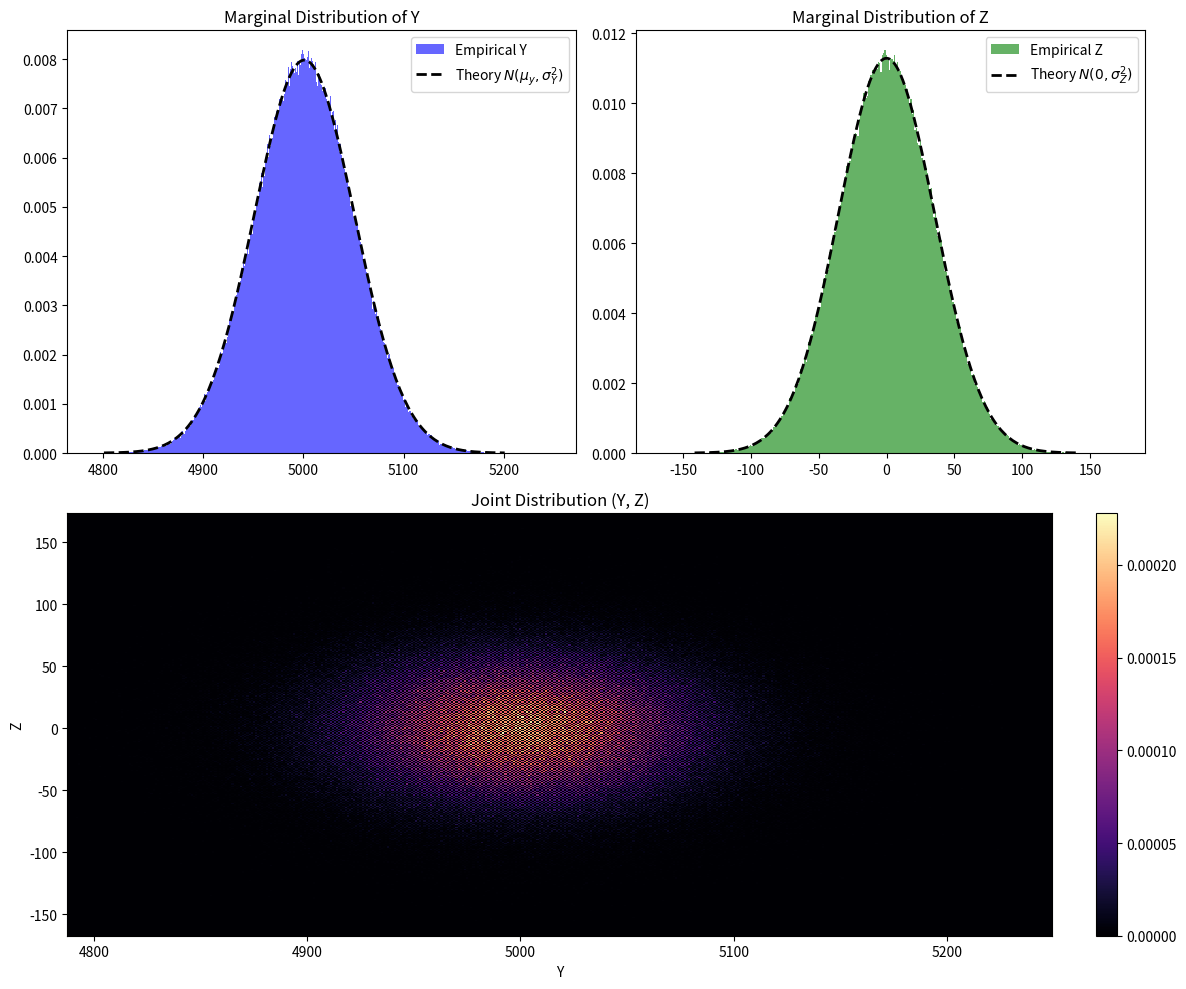

Source code (Python):
import numpy as np
import matplotlib.pyplot as plt
from scipy.stats import norm

def run_asymptotic_experiment(n=10000, alpha=0.5, beta=0.5, k0=1, x0=1, num_samples=500000):
    """
    Simulates the exact discrete generation of X and Y and compares them 
    to their theoretical asymptotic Gaussian limits.
    """
    print(f"Running simulation with {num_samples:,} samples for n={n}...\n")
    
    # Structural parameters
    a = int(alpha * n)
    b = int(beta * n)
    l = a // 2
    
    # 1. Draw U ~ Hypergeometric(pop=n-1, successes=a, draws=b-k0)
    U = np.random.hypergeometric(ngood=a, nbad=n - 1 - a, nsample=b - k0, size=num_samples)
    
    # 2. Draw V|U ~ Hypergeometric(pop=a, successes=U, draws=l)
    V = np.random.hypergeometric(ngood=U, nbad=a - U, nsample=l, size=num_samples)
    
    # 3. Draw S|U ~ Binomial(trials=b-k0-U, p=0.5)
    S = np.random.binomial(n=b - k0 - U, p=0.5, size=num_samples)
    
    # Construct the diagonalized variables
    Y = 2 * k0 * x0 + 2 * S + U
    Z = 2 * V - U
    
    # --- Theoretical Asymptotic Limits ---
    mu_Y_theory = 2 * x0 * k0 + b - k0
    var_Y_theory = n * beta * (1 - alpha)
    std_Y_theory = np.sqrt(var_Y_theory)
    
    mu_Z_theory = 0
    var_Z_theory = n * alpha * beta * (1 - beta)
    std_Z_theory = np.sqrt(var_Z_theory)
    
    # --- Print Statistics ---
    print("--- Empirical vs Theoretical Statistics ---")
    print(f"Mean(Y): Empirical = {np.mean(Y):.3f} | Theory = {mu_Y_theory:.3f}")
    print(f"Var(Y):  Empirical = {np.var(Y):.3f} | Theory = {var_Y_theory:.3f}")
    print(f"Mean(Z): Empirical = {np.mean(Z):.3f} | Theory = {mu_Z_theory:.3f}")
    print(f"Var(Z):  Empirical = {np.var(Z):.3f} | Theory = {var_Z_theory:.3f}")
    
    corr = np.corrcoef(Y, Z)[0, 1]
    print(f"\nCorrelation(Y, Z): {corr:.5f}")
    
    # --- Plotting ---
    fig = plt.figure(figsize=(12, 10))

    # Plot 1: Histogram of Y (Top Left)
    bins_y = np.arange(min(Y) - 0.5, max(Y) + 1.5, 1)
    ax0 = plt.subplot(2, 2, 1)
    ax0.hist(Y, bins=bins_y, density=True, alpha=0.6, color='blue', label='Empirical Y')
    x_axis = np.linspace(mu_Y_theory - 4*std_Y_theory, mu_Y_theory + 4*std_Y_theory, 200)
    ax0.plot(x_axis, norm.pdf(x_axis, mu_Y_theory, std_Y_theory), 'k--', lw=2, label=r'Theory $N(\mu_y, \sigma_Y^2)$')
    ax0.set_title("Marginal Distribution of Y")
    ax0.legend()
    
    # Plot 2: Histogram of Z (Top Right)
    bins_z = np.arange(min(Z) - 0.5, max(Z) + 1.5, 1)
    ax2 = plt.subplot(2, 2, 2)
    ax2.hist(Z, bins=bins_z, density=True, alpha=0.6, color='green', label='Empirical Z')
    y_axis = np.linspace(mu_Z_theory - 4*std_Z_theory, mu_Z_theory + 4*std_Z_theory, 200)
    ax2.plot(y_axis, norm.pdf(y_axis, mu_Z_theory, std_Z_theory), 'k--', lw=2, label=r'Theory $N(0, \sigma_Z^2)$')
    ax2.set_title("Marginal Distribution of Z")
    ax2.legend()
    
    # Plot 3: 2D Histogram (Joint Distribution - Bottom Row Spanned)
    ax3 = plt.subplot(2, 1, 2)
    h = ax3.hist2d(Y, Z, bins=[bins_y, bins_z], cmap='magma', density=True)
    ax3.set_title("Joint Distribution (Y, Z)")
    ax3.set_xlabel("Y")
    ax3.set_ylabel("Z")
    fig.colorbar(h[3], ax=ax3, fraction=0.046, pad=0.04)
    
    plt.tight_layout()
    plt.show()

if __name__ == "__main__":
    run_asymptotic_experiment()
